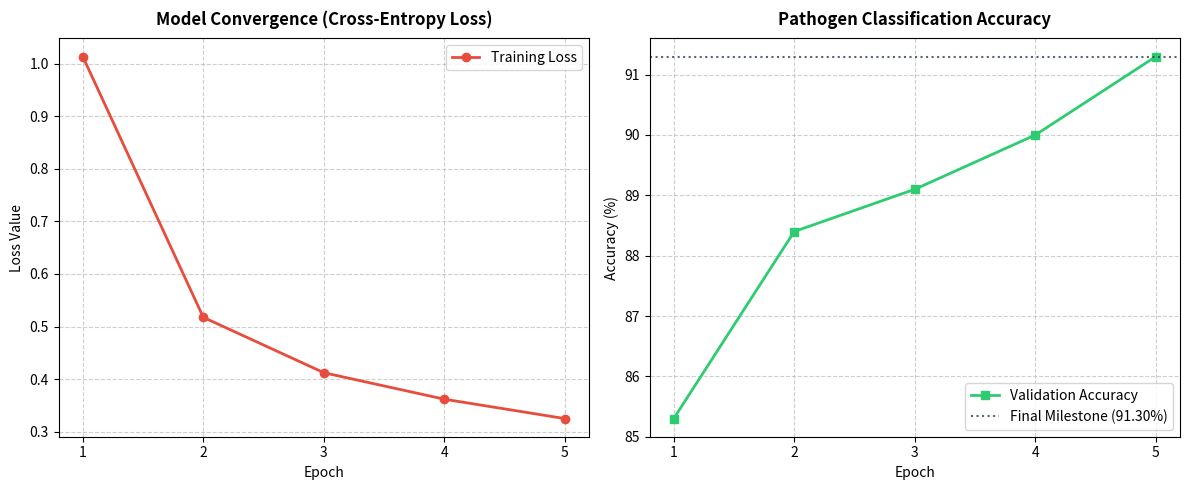

Generate this figure with matplotlib:
import matplotlib.pyplot as plt

# Hardcoded metrics directly from your successful training terminal run
epochs = [1, 2, 3, 4, 5]
training_loss = [1.0135, 0.5175, 0.4122, 0.3618, 0.3249]
validation_accuracy = [85.30, 88.40, 89.10, 90.00, 91.30]

# Set up a clean, professional dual-plot figure
plt.figure(figsize=(12, 5))

# 1. Plot Loss Curve
plt.subplot(1, 2, 1)
plt.plot(epochs, training_loss, marker='o', color='#e74c3c', linewidth=2, label='Training Loss')
plt.title('Model Convergence (Cross-Entropy Loss)', fontsize=12, fontweight='bold', pad=10)
plt.xlabel('Epoch', fontsize=10)
plt.ylabel('Loss Value', fontsize=10)
plt.xticks(epochs)
plt.grid(True, linestyle='--', alpha=0.6)
plt.legend()

# 2. Plot Accuracy Curve
plt.subplot(1, 2, 2)
plt.plot(epochs, validation_accuracy, marker='s', color='#2ecc71', linewidth=2, label='Validation Accuracy')
plt.axhline(y=91.30, color='#2c3e50', linestyle=':', alpha=0.8, label='Final Milestone (91.30%)')
plt.title('Pathogen Classification Accuracy', fontsize=12, fontweight='bold', pad=10)
plt.xlabel('Epoch', fontsize=10)
plt.ylabel('Accuracy (%)', fontsize=10)
plt.xticks(epochs)
plt.grid(True, linestyle='--', alpha=0.6)
plt.legend()

plt.tight_layout()

# Save the plot directly into your project folder
output_filename = "tomato_training_performance.png"
plt.savefig(output_filename, dpi=300)
print(f"📊 Success! High-resolution plot saved as '{output_filename}' in your project folder.")
